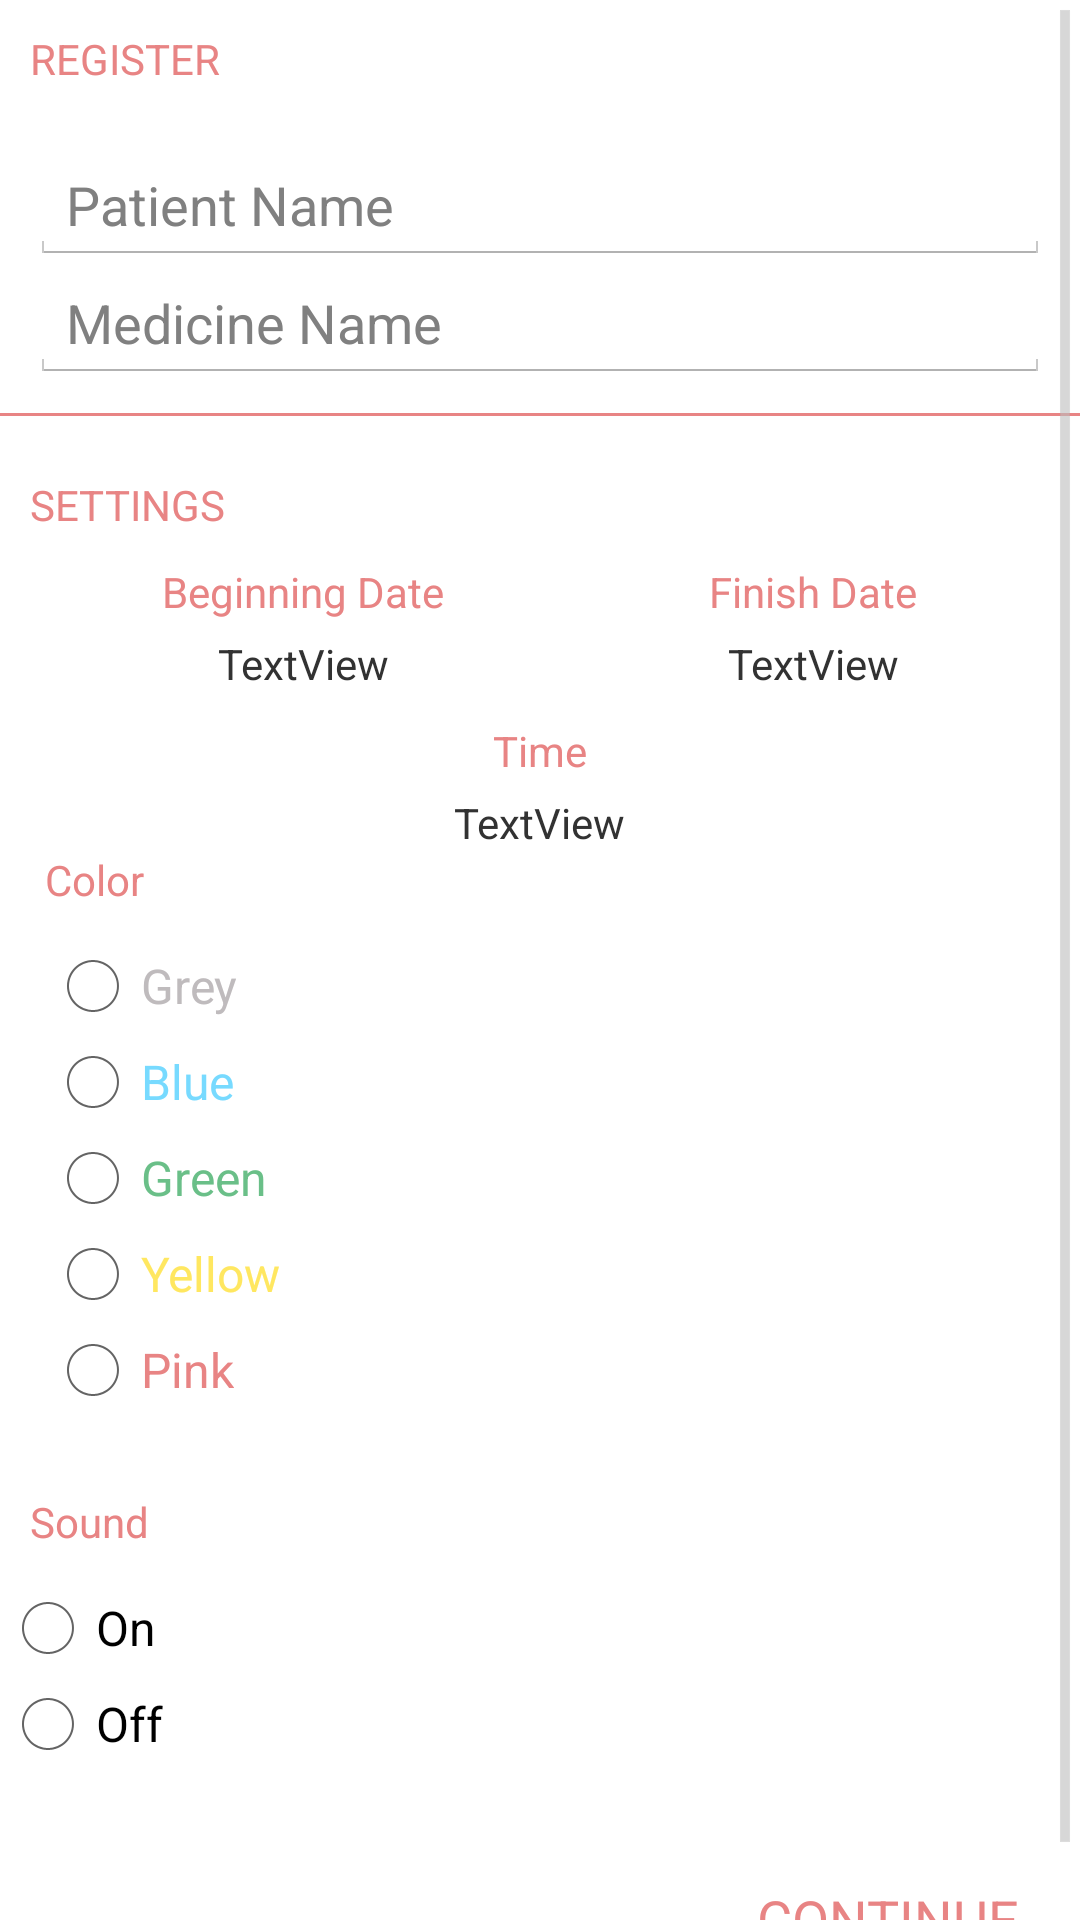

Android layout source for this screen:
<!-- AndroidManifest.xml: application theme android:Theme.Holo.Light.NoActionBar.Fullscreen -->
<!-- res/layout/activity_main.xml -->
<ScrollView xmlns:android="http://schemas.android.com/apk/res/android"
    xmlns:tools="http://schemas.android.com/tools"
    android:layout_width="match_parent"
    android:layout_height="match_parent" >

    <LinearLayout
        android:layout_width="match_parent"
        android:layout_height="match_parent"
        android:gravity="center_horizontal"
        android:orientation="vertical" >

        <TextView
            android:layout_width="wrap_content"
            android:layout_height="wrap_content"
            android:layout_gravity="left"
            android:layout_margin="10dp"
            android:text="@string/register"
            android:textColor="@color/txt_color" />

        <LinearLayout
            android:id="@+id/linearLayout1"
            android:layout_width="match_parent"
            android:layout_height="wrap_content"
            android:layout_margin="10dp"
            android:gravity="center_vertical"
            android:orientation="vertical" >

            <EditText
                android:id="@+id/editText_patients_name"
                android:layout_width="match_parent"
                android:layout_height="wrap_content"
                android:ems="10"
                android:hint="@string/patientname"
                android:inputType="textPersonName" />

            <EditText
                android:id="@+id/editText_medicine_name"
                android:layout_width="match_parent"
                android:layout_height="wrap_content"
                android:ems="10"
                android:hint="@string/medicinename"
                android:inputType="textPersonName" />
        </LinearLayout>

        <View
            android:id="@+id/separator_green"
            android:layout_width="match_parent"
            android:layout_height="1dp"
            android:background="@color/txt_color" />

        <LinearLayout
            android:layout_width="match_parent"
            android:layout_height="wrap_content"
            android:layout_marginTop="10dp"
            android:orientation="vertical" >

            <TextView
                android:layout_width="wrap_content"
                android:layout_height="wrap_content"
                android:layout_gravity="left"
                android:layout_margin="10dp"
                android:layout_marginBottom="10dp"
                android:text="@string/settings"
                android:textColor="@color/txt_color" />

            <LinearLayout
                android:layout_width="match_parent"
                android:layout_height="wrap_content"
                android:layout_marginBottom="10dp"
                android:weightSum="1" >

                <LinearLayout
                    android:id="@+id/linear_date_beg"
                    android:layout_width="wrap_content"
                    android:layout_height="match_parent"
                    android:layout_gravity="center"
                    android:layout_marginLeft="10dp"
                    android:layout_weight="0.5"
                    android:gravity="center"
                    android:orientation="vertical" >

                    <TextView
                        android:layout_width="wrap_content"
                        android:layout_height="wrap_content"
                        android:layout_marginBottom="5dp"
                        android:text="@string/datebeginning"
                        android:textColor="@color/txt_color" />

                    <TextView
                        android:id="@+id/textView_date_1"
                        android:layout_width="wrap_content"
                        android:layout_height="wrap_content"
                        android:text="TextView" />
                </LinearLayout>

                <LinearLayout
                    android:id="@+id/linear_date_fin"
                    android:layout_width="wrap_content"
                    android:layout_height="match_parent"
                    android:layout_marginRight="10dp"
                    android:layout_weight="0.5"
                    android:gravity="center"
                    android:orientation="vertical" >

                    <TextView
                        android:layout_width="wrap_content"
                        android:layout_height="wrap_content"
                        android:layout_marginBottom="5dp"
                        android:text="@string/datefinish"
                        android:textColor="@color/txt_color" />

                    <TextView
                        android:id="@+id/textView_date_2"
                        android:layout_width="wrap_content"
                        android:layout_height="wrap_content"
                        android:text="TextView" />
                </LinearLayout>
            </LinearLayout>
        </LinearLayout>

        <LinearLayout
            android:id="@+id/linear_time"
            android:layout_width="match_parent"
            android:layout_height="wrap_content"
            android:gravity="center"
            android:orientation="vertical" >

            <TextView
                android:id="@+id/textView1"
                android:layout_width="wrap_content"
                android:layout_height="wrap_content"
                android:layout_marginBottom="5dp"
                android:text="@string/time"
                android:textColor="@color/txt_color" />

            <TextView
                android:id="@+id/textView_time"
                android:layout_width="wrap_content"
                android:layout_height="wrap_content"
                android:text="TextView" />
        </LinearLayout>

        <LinearLayout
            android:layout_width="match_parent"
            android:layout_height="wrap_content"
            android:layout_marginBottom="15dp"
            android:layout_marginLeft="10dp"
            android:orientation="vertical" >

            <TextView
                android:layout_width="wrap_content"
                android:layout_height="wrap_content"
                android:layout_gravity="left"
                android:layout_marginBottom="10dp"
                android:text="@string/color"
                android:textColor="@color/txt_color" />

            <RadioGroup
                android:id="@+id/radio_group_color"
                android:layout_width="wrap_content"
                android:layout_height="wrap_content" >

                <RadioButton
                    android:id="@+id/radio_grey"
                    android:layout_width="wrap_content"
                    android:layout_height="wrap_content"
                    android:text="@string/grey"
                    android:textColor="@color/grey_square" />

                <RadioButton
                    android:id="@+id/radio_blue"
                    android:layout_width="wrap_content"
                    android:layout_height="wrap_content"
                    android:text="@string/blue"
                    android:textColor="@color/blue_square" />

                <RadioButton
                    android:id="@+id/radio_green"
                    android:layout_width="wrap_content"
                    android:layout_height="wrap_content"
                    android:text="@string/green"
                    android:textColor="@color/green_square" />

                <RadioButton
                    android:id="@+id/radio_yellow"
                    android:layout_width="wrap_content"
                    android:layout_height="wrap_content"
                    android:text="@string/yellow"
                    android:textColor="@color/yellow_square" />

                <RadioButton
                    android:id="@+id/radio_pink"
                    android:layout_width="wrap_content"
                    android:layout_height="wrap_content"
                    android:text="@string/pink"
                    android:textColor="@color/txt_color" />
            </RadioGroup>
        </LinearLayout>

        <LinearLayout
            android:layout_width="match_parent"
            android:layout_height="wrap_content"
            android:orientation="vertical" >

            <TextView
                android:layout_width="wrap_content"
                android:layout_height="wrap_content"
                android:layout_gravity="left"
                android:layout_margin="10dp"
                android:layout_marginTop="10dp"
                android:text="@string/sound"
                android:textColor="@color/txt_color" />

            <RadioGroup
                android:id="@+id/radio_group_sound"
                android:layout_width="wrap_content"
                android:layout_height="wrap_content" >

                <RadioButton
                    android:id="@+id/radioButton_on"
                    android:layout_width="wrap_content"
                    android:layout_height="wrap_content"
                    android:text="@string/on" />

                <RadioButton
                    android:id="@+id/radioButton_off"
                    android:layout_width="wrap_content"
                    android:layout_height="wrap_content"
                    android:text="@string/off" />
            </RadioGroup>
        </LinearLayout>

        <Button
            android:id="@+id/btn_continue"
            android:layout_width="wrap_content"
            android:layout_height="wrap_content"
            android:layout_gravity="right"
            android:layout_marginRight="20dp"
            android:layout_marginTop="25dp"
            android:background="@android:color/transparent"
            android:text="@string/continuebutton"
            android:textColor="@color/txt_color" />
    </LinearLayout>

</ScrollView>
<!-- resources referenced by this layout -->
<resources>
  <color name="blue_square">#77DAFF</color>
  <color name="green_square">#6ABF88</color>
  <color name="grey_square">#BFBBBD</color>
  <color name="txt_color">#e88484</color>
  <color name="yellow_square">#FFE760</color>
  <string name="blue">Blue</string>
  <string name="color">Color</string>
  <string name="continuebutton">CONTINUE</string>
  <string name="datebeginning">Beginning Date</string>
  <string name="datefinish">Finish Date</string>
  <string name="green">Green</string>
  <string name="grey">Grey</string>
  <string name="medicinename">Medicine Name</string>
  <string name="off">Off</string>
  <string name="on">On</string>
  <string name="patientname">Patient Name</string>
  <string name="pink">Pink</string>
  <string name="register">REGISTER</string>
  <string name="settings">SETTINGS</string>
  <string name="sound">Sound</string>
  <string name="time">Time</string>
  <string name="yellow">Yellow</string>
</resources>
